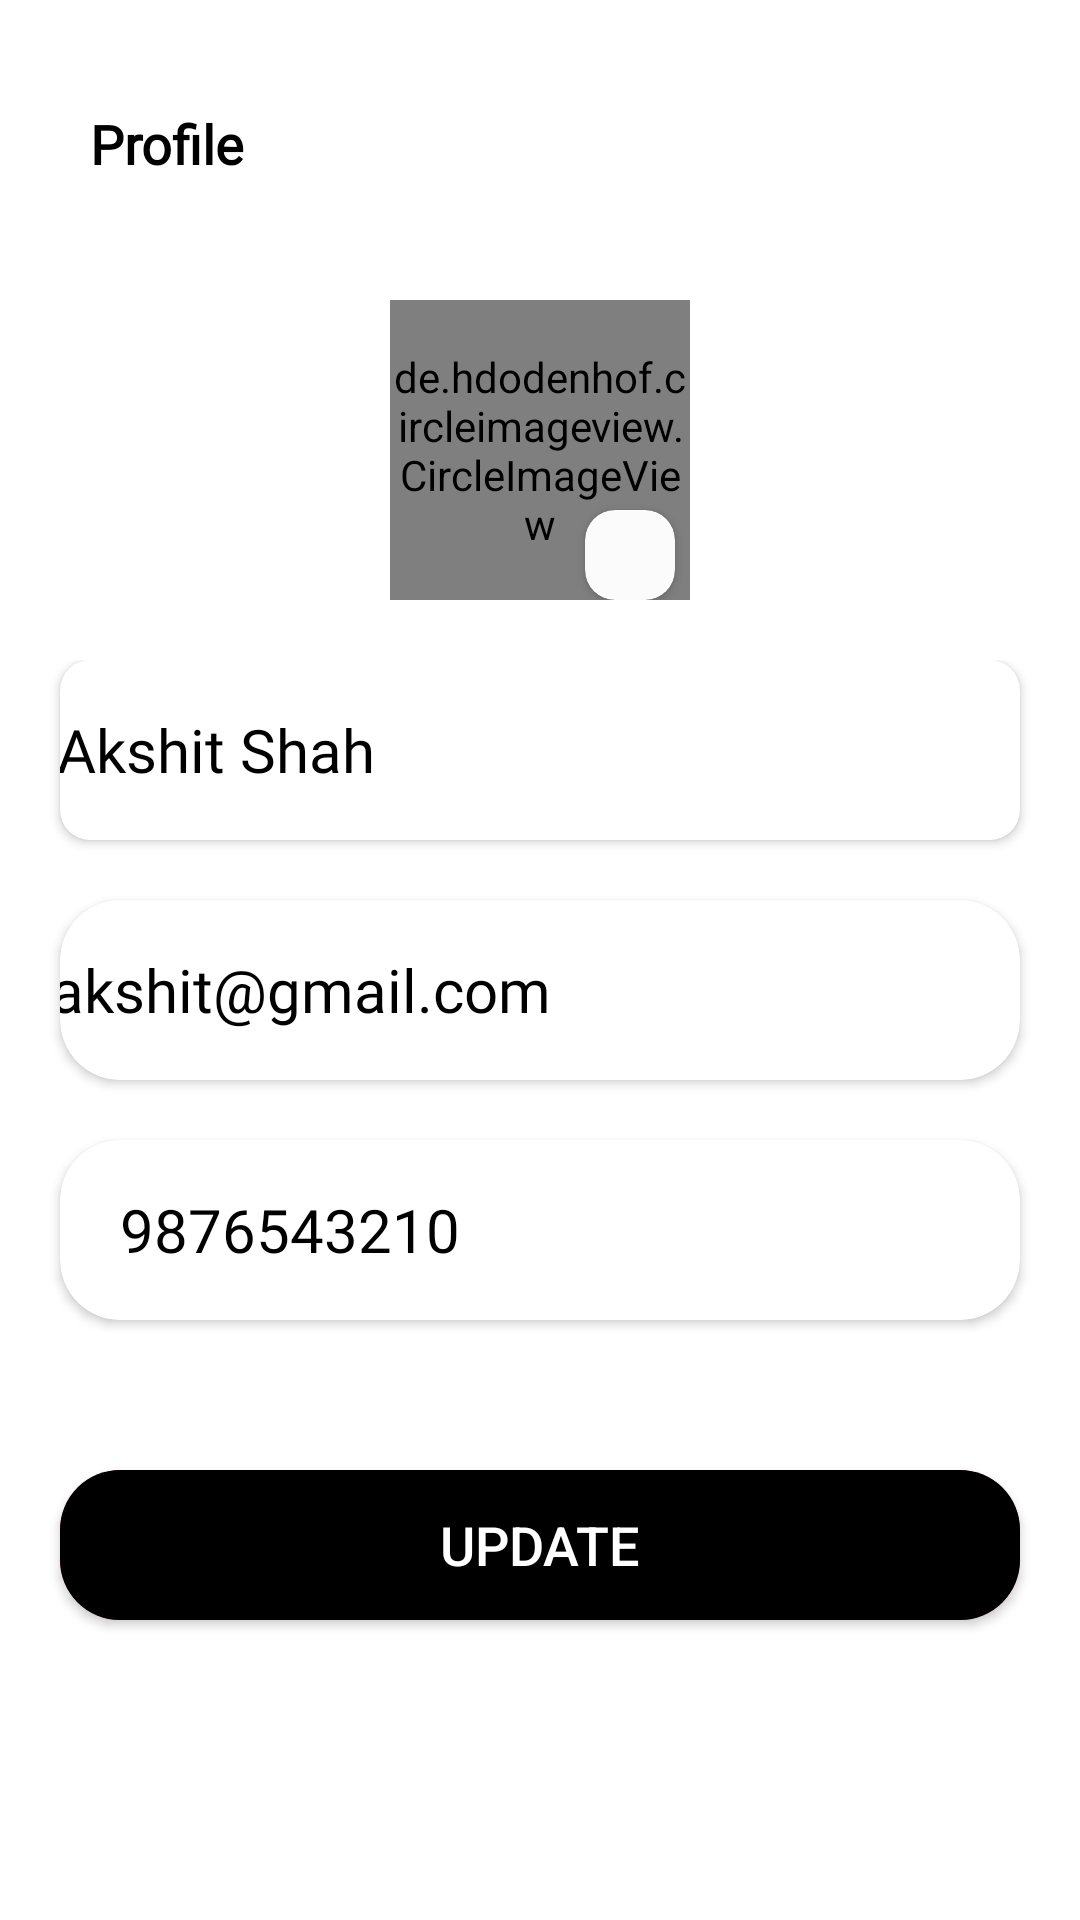

Produce the Android XML layout that renders to this screen, including the resource entries it uses.
<!-- AndroidManifest.xml: application theme Theme.Digimart -->
<!-- res/layout/activity_pofile.xml -->
<?xml version="1.0" encoding="utf-8"?>
<androidx.constraintlayout.widget.ConstraintLayout
    xmlns:android="http://schemas.android.com/apk/res/android"
    xmlns:app="http://schemas.android.com/apk/res-auto"
    xmlns:tools="http://schemas.android.com/tools"
    android:layout_width="match_parent"
    android:layout_height="match_parent"
    android:background="@color/white"
    tools:context=".Pofile">

    <androidx.core.widget.NestedScrollView
        android:id="@+id/profile_nested"
        android:layout_width="match_parent"

        android:layout_height="match_parent"
        android:fillViewport="true">

        <LinearLayout
            android:layout_width="match_parent"
            android:layout_height="match_parent"
            android:paddingBottom="20dp"
            android:orientation="vertical">

            <LinearLayout
                android:layout_width="match_parent"
                android:layout_height="60dp"
                android:layout_marginTop="20dp"
                android:orientation="horizontal">

                <com.google.android.material.appbar.MaterialToolbar
                    android:layout_width="match_parent"
                    android:layout_height="wrap_content">


                    <TextView
                        android:layout_width="wrap_content"
                        android:layout_height="wrap_content"
                        android:layout_marginStart="30dp"
                        android:fontFamily="@font/geomanist_medium"
                        android:text="Profile"
                        android:textColor="@color/black"
                        android:textSize="18sp"
                        android:textStyle="bold" />
                </com.google.android.material.appbar.MaterialToolbar>

            </LinearLayout>

            <androidx.constraintlayout.widget.ConstraintLayout
                android:layout_width="match_parent"
                android:layout_height="wrap_content"
                android:layout_marginTop="20dp">

                <LinearLayout
                    android:id="@+id/linearLayout"
                    android:layout_width="wrap_content"
                    android:layout_height="wrap_content"
                    android:layout_gravity="center"
                    android:gravity="center"
                    android:orientation="vertical"
                    app:layout_constraintEnd_toEndOf="parent"
                    app:layout_constraintStart_toStartOf="parent"
                    app:layout_constraintTop_toTopOf="parent">

                    <de.hdodenhof.circleimageview.CircleImageView
                        android:id="@+id/profile_image"
                        android:layout_width="100dp"
                        android:layout_height="100dp"
                        android:src="@drawable/human"
                        app:civ_border_color="#FFFFFF"
                        app:civ_border_width="2dp" />

                </LinearLayout>

                <LinearLayout
                    android:layout_width="50dp"
                    android:layout_height="50dp"
                    android:gravity="center"
                    app:layout_constraintBottom_toBottomOf="@+id/linearLayout"
                    app:layout_constraintEnd_toEndOf="@+id/linearLayout">

                    <androidx.cardview.widget.CardView
                        android:layout_width="30dp"
                        android:layout_height="30dp"
                        android:layout_marginStart="10dp"
                        android:layout_marginTop="10dp"
                        app:cardBackgroundColor="#FBFBFB"
                        app:cardCornerRadius="10dp">


                        <ImageView
                            android:id="@+id/editIcon"
                            android:layout_width="wrap_content"
                            android:layout_height="wrap_content"
                            android:layout_gravity="center"
                            android:src="@drawable/baseline_mode_edit_24"
                            app:tint="@color/black" />
                    </androidx.cardview.widget.CardView>
                </LinearLayout>

            </androidx.constraintlayout.widget.ConstraintLayout>

            <LinearLayout
                android:layout_width="match_parent"
                android:layout_height="match_parent"
                android:layout_marginTop="20dp"
                android:orientation="vertical">

                <androidx.cardview.widget.CardView
                    android:layout_width="match_parent"
                    android:layout_height="60dp"
                    android:layout_marginStart="20dp"
                    android:layout_marginEnd="20dp"
                    app:cardBackgroundColor="@color/white"
                    app:cardCornerRadius="10dp">

                    <TextView
                        android:id="@+id/name"
                        android:layout_width="348dp"
                        android:layout_height="wrap_content"
                        android:layout_gravity="center"
                        android:layout_marginStart="13dp"
                        android:background="@android:color/transparent"
                        android:fontFamily="@font/geomanistegular"
                        android:textColor="@color/black"
                        android:textSize="20dp"
                        android:text="Akshit Shah"
                        android:textStyle="normal" />

                </androidx.cardview.widget.CardView>

                <androidx.cardview.widget.CardView
                    android:layout_width="match_parent"
                    android:layout_height="60dp"
                    android:layout_marginStart="20dp"
                    android:layout_marginTop="20dp"
                    android:layout_marginEnd="20dp"
                    app:cardBackgroundColor="@color/white"
                    app:cardCornerRadius="20dp">

                    <TextView
                        android:id="@+id/mail"
                        android:layout_width="326dp"
                        android:layout_height="wrap_content"
                        android:layout_gravity="center"
                        android:layout_marginStart="20dp"
                        android:layout_marginEnd="20dp"
                        android:drawableEnd="@drawable/baseline_email_24"
                        android:fontFamily="@font/geomanistegular"
                        android:textColor="@color/black"
                        android:textSize="20dp"
                        android:text="akshit@gmail.com"
                        android:textStyle="normal" />

                </androidx.cardview.widget.CardView>

                <androidx.cardview.widget.CardView
                    android:layout_width="match_parent"
                    android:layout_height="60dp"
                    android:layout_marginStart="20dp"
                    android:layout_marginTop="20dp"
                    android:layout_marginEnd="20dp"
                    app:cardBackgroundColor="@color/white"
                    app:cardCornerRadius="20dp">

                    <LinearLayout
                        android:layout_width="match_parent"
                        android:layout_height="wrap_content"
                        android:layout_gravity="center"
                        android:gravity="center"
                        android:orientation="horizontal">

                        <TextView
                            android:id="@+id/phoneno"
                            android:layout_width="match_parent"
                            android:layout_height="match_parent"
                            android:layout_gravity="center"
                            android:layout_marginStart="20dp"
                            android:layout_marginEnd="20dp"
                            android:background="@android:color/transparent"
                            android:fontFamily="@font/geomanistegular"
                            android:textColor="@color/black"
                            android:textStyle="normal"
                            android:text="9876543210"
                            android:textSize="20dp"/>


                    </LinearLayout>
                </androidx.cardview.widget.CardView>

                <androidx.cardview.widget.CardView
                    android:layout_width="363dp"
                    android:layout_height="wrap_content"
                    android:layout_marginStart="20dp"
                    android:layout_marginTop="20dp"
                    android:layout_marginEnd="20dp"
                    app:cardBackgroundColor="@color/editviewcolor"
                    app:cardCornerRadius="20dp" />


                <androidx.cardview.widget.CardView
                    android:layout_width="match_parent"
                    android:layout_height="50dp"
                    android:layout_marginStart="20dp"
                    android:layout_marginTop="30dp"
                    android:layout_marginEnd="20dp"
                    app:cardBackgroundColor="#E53935"
                    app:cardCornerRadius="20dp">

                    <Button
                        android:id="@+id/update"
                        android:layout_width="match_parent"
                        android:layout_height="match_parent"
                        android:gravity="center"
                        android:text="Update"
                        android:textSize="18dp"
                        android:background="@color/black"
                        android:textColor="@color/white"/>
                </androidx.cardview.widget.CardView>

            </LinearLayout>
        </LinearLayout>
    </androidx.core.widget.NestedScrollView>


</androidx.constraintlayout.widget.ConstraintLayout>
<!-- resources referenced by this layout -->
<resources>
  <color name="black">#FF000000</color>
  <color name="editviewcolor">#1F222A</color>
  <color name="white">#FFFFFFFF</color>
  <style name="Theme.Digimart" parent="Base.Theme.Digimart" />
  <style name="Base.Theme.Digimart" parent="Theme.AppCompat.Light.NoActionBar" />
</resources>
